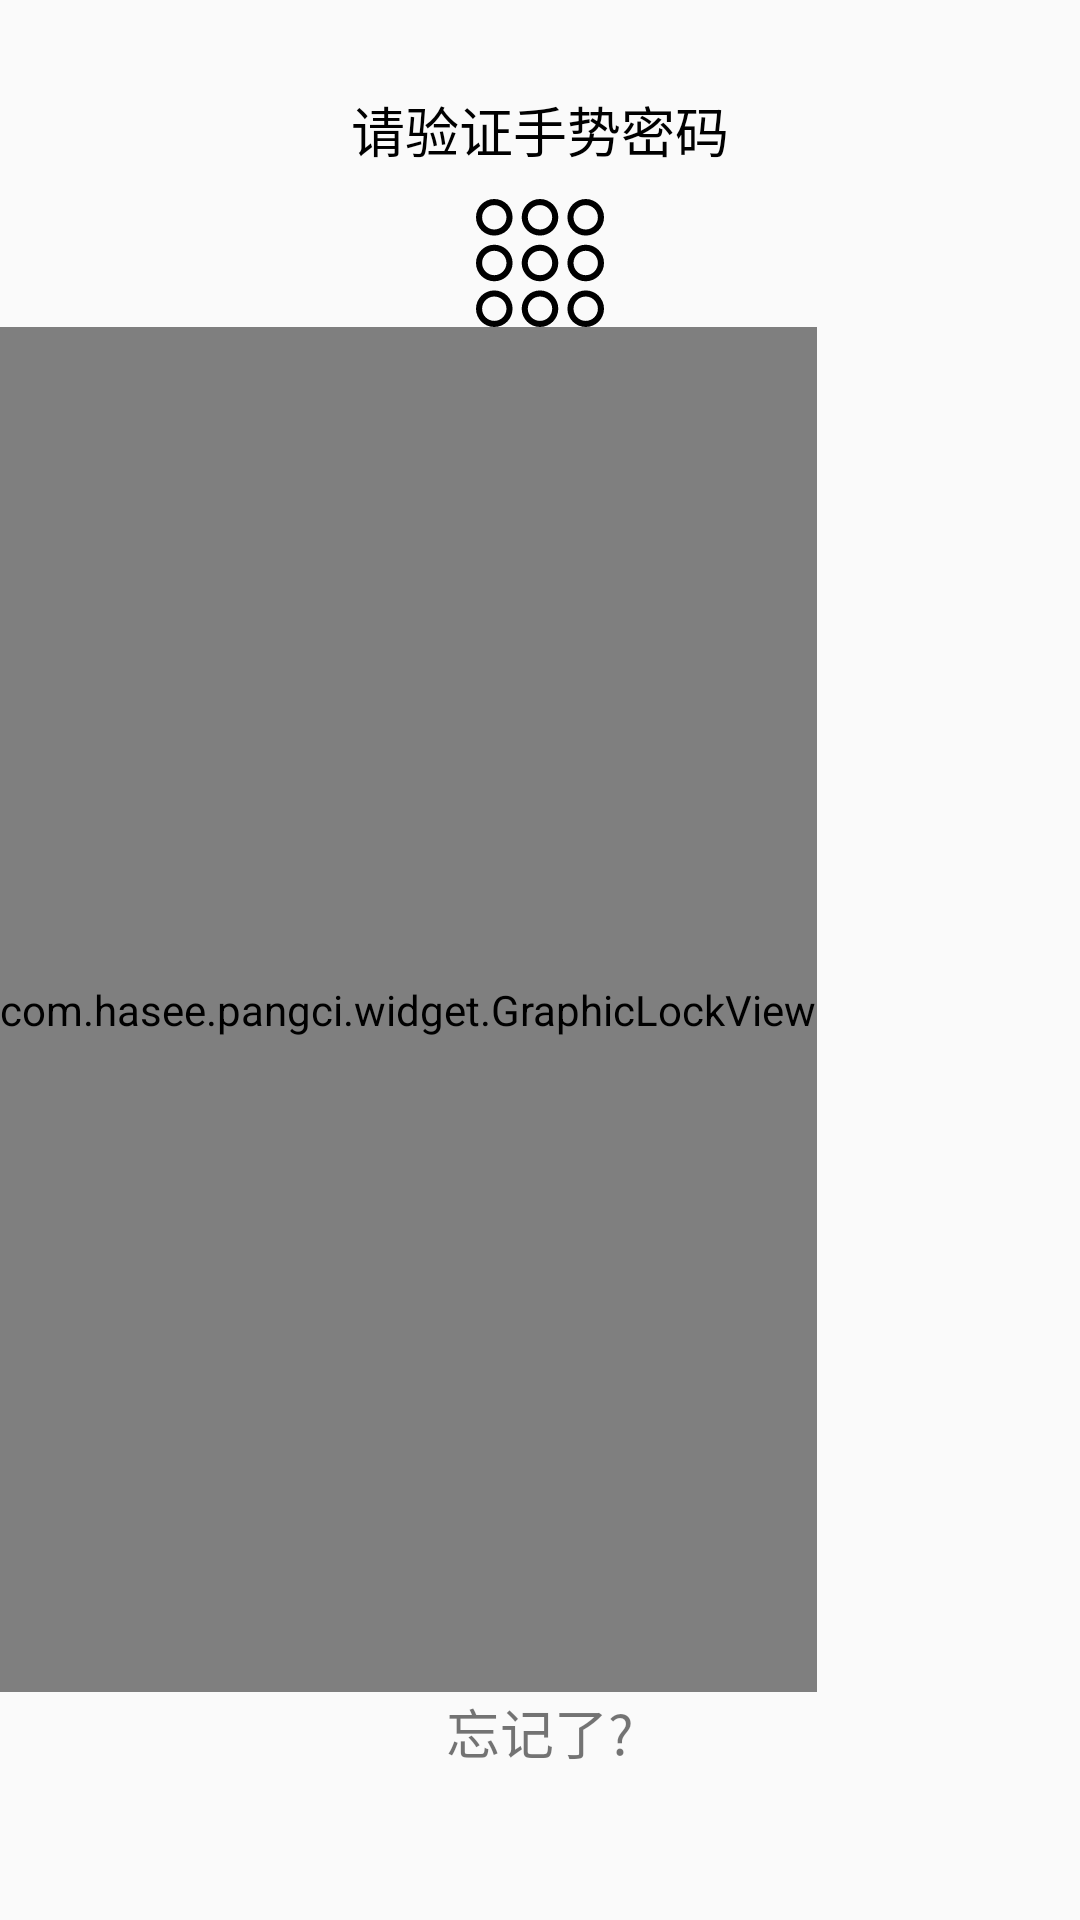

This screen was rendered from an Android layout file. Write that file and the resources it references.
<!-- AndroidManifest.xml: application theme AppTheme -->
<!-- res/layout/activity_verify_lock.xml -->
<?xml version="1.0" encoding="utf-8"?>
<LinearLayout xmlns:android="http://schemas.android.com/apk/res/android"
              android:layout_width="match_parent"
              android:layout_height="match_parent"
              android:orientation="vertical">
    <TextView
        android:layout_width="wrap_content"
        android:layout_height="wrap_content"
        android:layout_gravity="center_horizontal"
        android:layout_marginTop="30dp"
        android:textColor="@android:color/black"
        android:text="请验证手势密码"
        android:textSize="18dp"/>

    <ImageView
        android:layout_width="wrap_content"
        android:layout_height="wrap_content"
        android:layout_gravity="center_horizontal"
        android:layout_marginTop="10dp"
        android:src="@drawable/lock"
        />

    <com.hasee.pangci.widget.GraphicLockView
        android:id="@+id/verify_agl_gl_lock"
        android:layout_width="wrap_content"
        android:layout_weight="3"
        android:layout_height="0dp"/>

    <TextView
        android:id="@+id/verify_forget_pwd_tv"
        android:layout_width="wrap_content"
        android:layout_height="0dp"
        android:layout_weight="0.5"
        android:text="忘记了?"
        android:textSize="18sp"
        android:layout_gravity="center_horizontal"
        />

</LinearLayout>
<!-- resources referenced by this layout -->
<resources>
  <!-- drawable lock: png bitmap (drawable-xxhdpi, 4891 bytes) -->
  <style name="AppTheme" parent="Theme.AppCompat.Light.NoActionBar">
          
          <item name="colorPrimary">@color/colorPrimary</item>
          <item name="colorPrimaryDark">@color/colorPrimaryDark</item>
          <item name="colorAccent">@color/colorAccent</item>
      </style>
  <color name="colorPrimary">#FA7298</color>
  <color name="colorPrimaryDark">#FA7298</color>
  <color name="colorAccent">#FA7298</color>
</resources>
